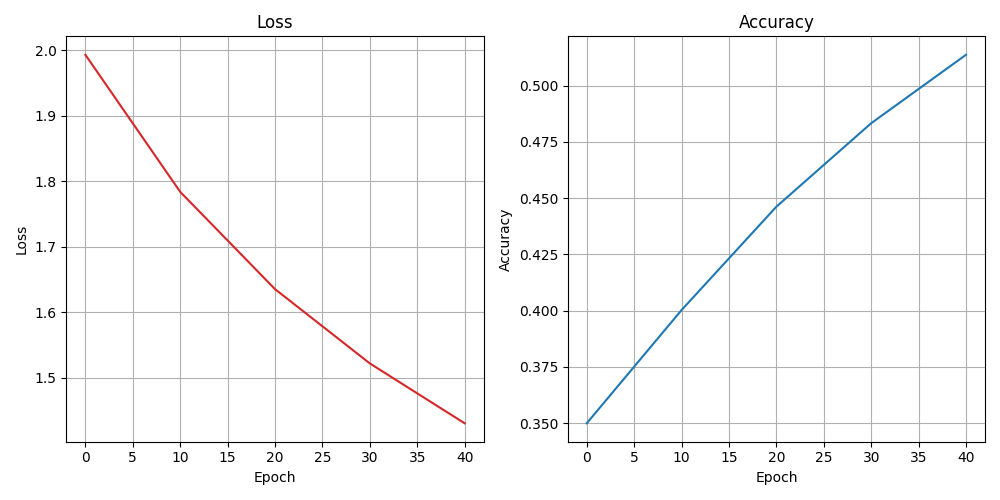

The file beside this chart, header and first rows:
epoch, loss, accuracy
0, 1.993, 0.3499
10, 1.784, 0.4003
20, 1.635, 0.4462
30, 1.522, 0.4833
40, 1.43, 0.5137
